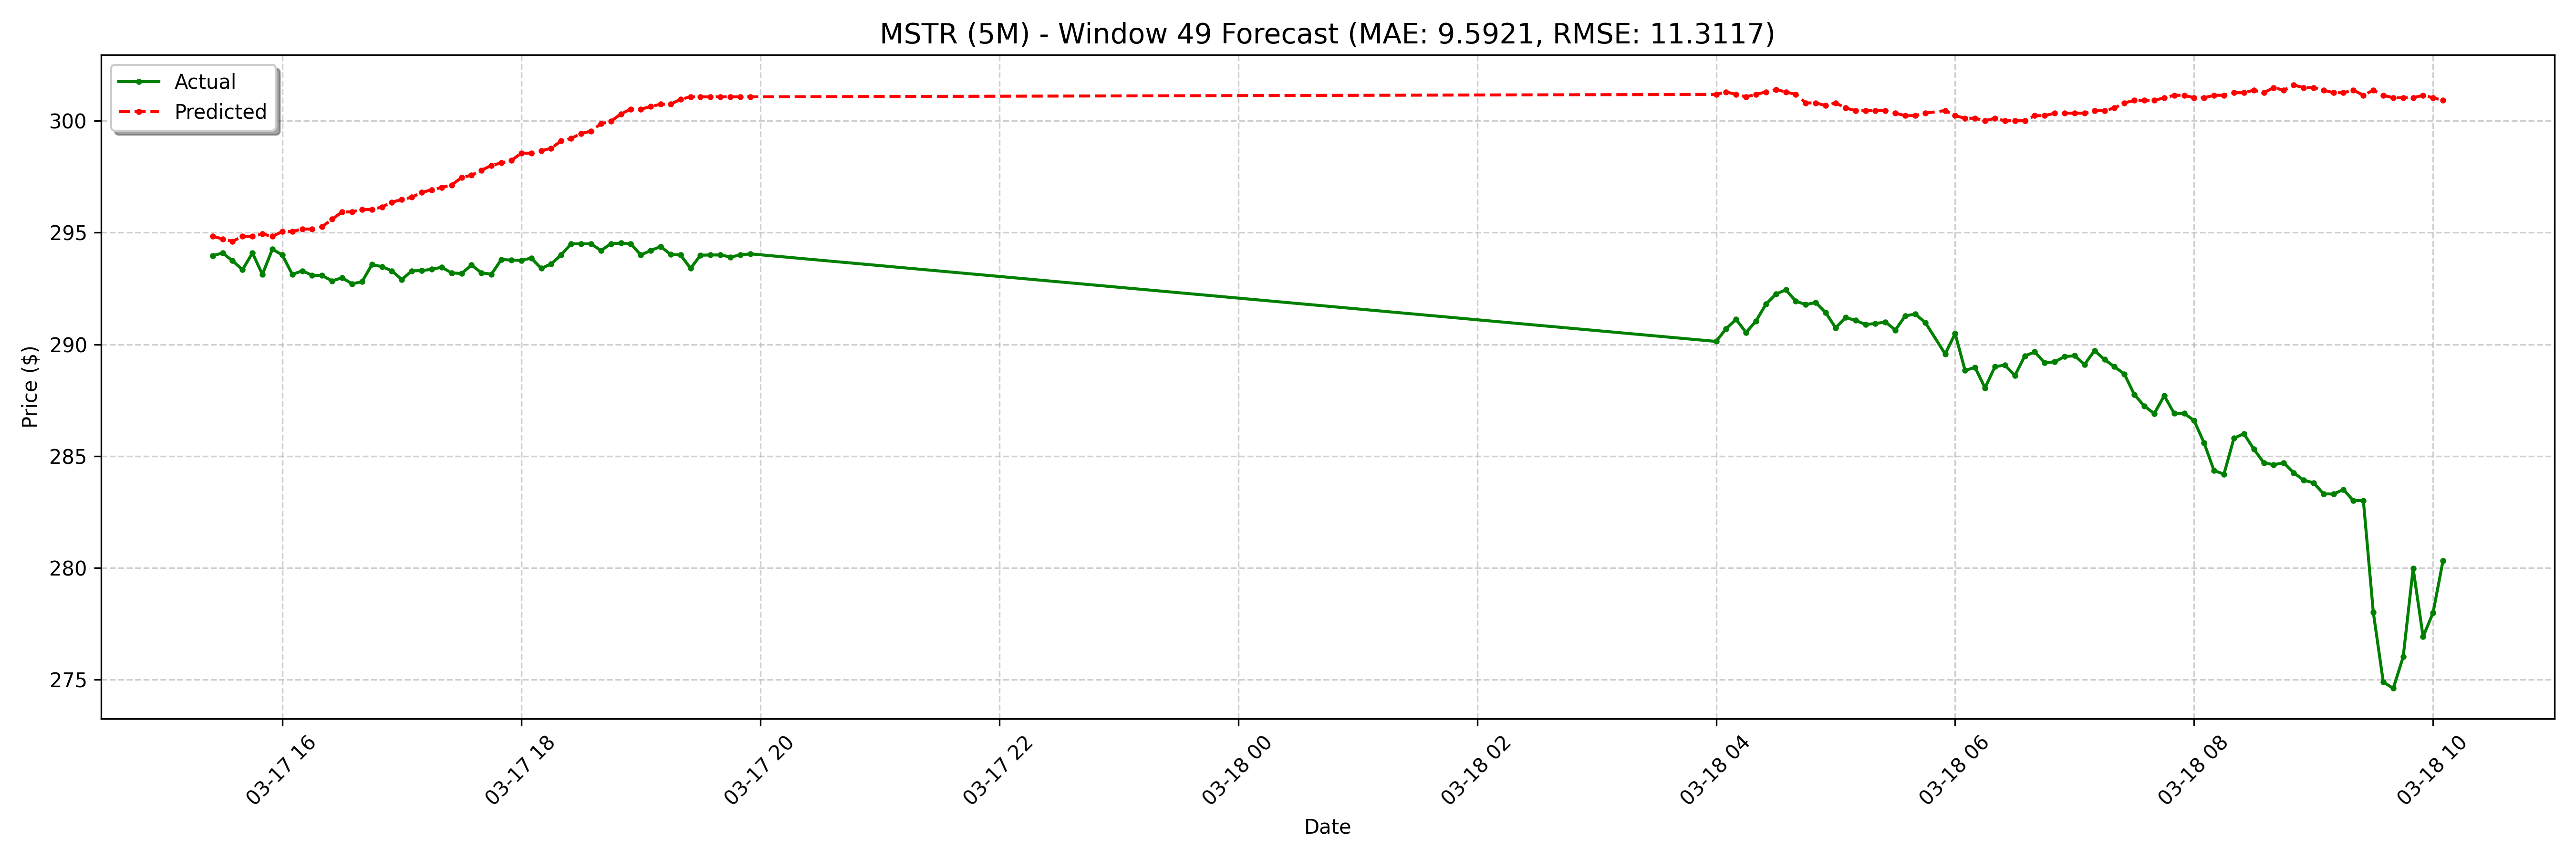

The table this chart was drawn from, first rows:
date, actual, forecast
2025-03-17 15:25:00-04:00, 294, 294.8
2025-03-17 15:30:00-04:00, 294.1, 294.7
2025-03-17 15:35:00-04:00, 293.7, 294.6
2025-03-17 15:40:00-04:00, 293.3, 294.8
2025-03-17 15:45:00-04:00, 294.1, 294.8
2025-03-17 15:50:00-04:00, 293.1, 294.9
2025-03-17 15:55:00-04:00, 294.3, 294.8
2025-03-17 16:00:00-04:00, 294.0, 295.1
2025-03-17 16:05:00-04:00, 293.1, 295.1
2025-03-17 16:10:00-04:00, 293.3, 295.2
2025-03-17 16:15:00-04:00, 293.1, 295.2
2025-03-17 16:20:00-04:00, 293.1, 295.3
2025-03-17 16:25:00-04:00, 292.8, 295.6
2025-03-17 16:30:00-04:00, 293, 295.9
2025-03-17 16:35:00-04:00, 292.7, 295.9
2025-03-17 16:40:00-04:00, 292.8, 296
2025-03-17 16:45:00-04:00, 293.6, 296
2025-03-17 16:50:00-04:00, 293.5, 296.1
2025-03-17 16:55:00-04:00, 293.3, 296.4
2025-03-17 17:00:00-04:00, 292.9, 296.5
2025-03-17 17:05:00-04:00, 293.3, 296.6
2025-03-17 17:10:00-04:00, 293.3, 296.8
2025-03-17 17:15:00-04:00, 293.4, 296.9
2025-03-17 17:20:00-04:00, 293.4, 297
2025-03-17 17:25:00-04:00, 293.2, 297.1
2025-03-17 17:30:00-04:00, 293.2, 297.5
2025-03-17 17:35:00-04:00, 293.6, 297.6
2025-03-17 17:40:00-04:00, 293.2, 297.8
2025-03-17 17:45:00-04:00, 293.1, 298
2025-03-17 17:50:00-04:00, 293.8, 298.1
2025-03-17 17:55:00-04:00, 293.8, 298.2
2025-03-17 18:00:00-04:00, 293.8, 298.6
2025-03-17 18:05:00-04:00, 293.9, 298.6
2025-03-17 18:10:00-04:00, 293.4, 298.7
2025-03-17 18:15:00-04:00, 293.6, 298.8
2025-03-17 18:20:00-04:00, 294.0, 299.1
2025-03-17 18:25:00-04:00, 294.5, 299.2
2025-03-17 18:30:00-04:00, 294.5, 299.4
2025-03-17 18:35:00-04:00, 294.5, 299.5
2025-03-17 18:40:00-04:00, 294.2, 299.9
2025-03-17 18:45:00-04:00, 294.5, 300
2025-03-17 18:50:00-04:00, 294.5, 300.3
2025-03-17 18:55:00-04:00, 294.5, 300.5
2025-03-17 19:00:00-04:00, 294.0, 300.5
2025-03-17 19:05:00-04:00, 294.2, 300.6
2025-03-17 19:10:00-04:00, 294.4, 300.7
2025-03-17 19:15:00-04:00, 294, 300.7
2025-03-17 19:20:00-04:00, 294.0, 301
2025-03-17 19:25:00-04:00, 293.4, 301.1
2025-03-17 19:30:00-04:00, 294, 301.1
2025-03-17 19:35:00-04:00, 294.0, 301.1
2025-03-17 19:40:00-04:00, 294.0, 301.1
2025-03-17 19:45:00-04:00, 293.9, 301.1
2025-03-17 19:50:00-04:00, 294, 301.1
2025-03-17 19:55:00-04:00, 294.1, 301.1
2025-03-18 04:00:00-04:00, 290.1, 301.2
2025-03-18 04:05:00-04:00, 290.7, 301.3
2025-03-18 04:10:00-04:00, 291.1, 301.2
2025-03-18 04:15:00-04:00, 290.5, 301.1
2025-03-18 04:20:00-04:00, 291, 301.2
... 68 more rows
